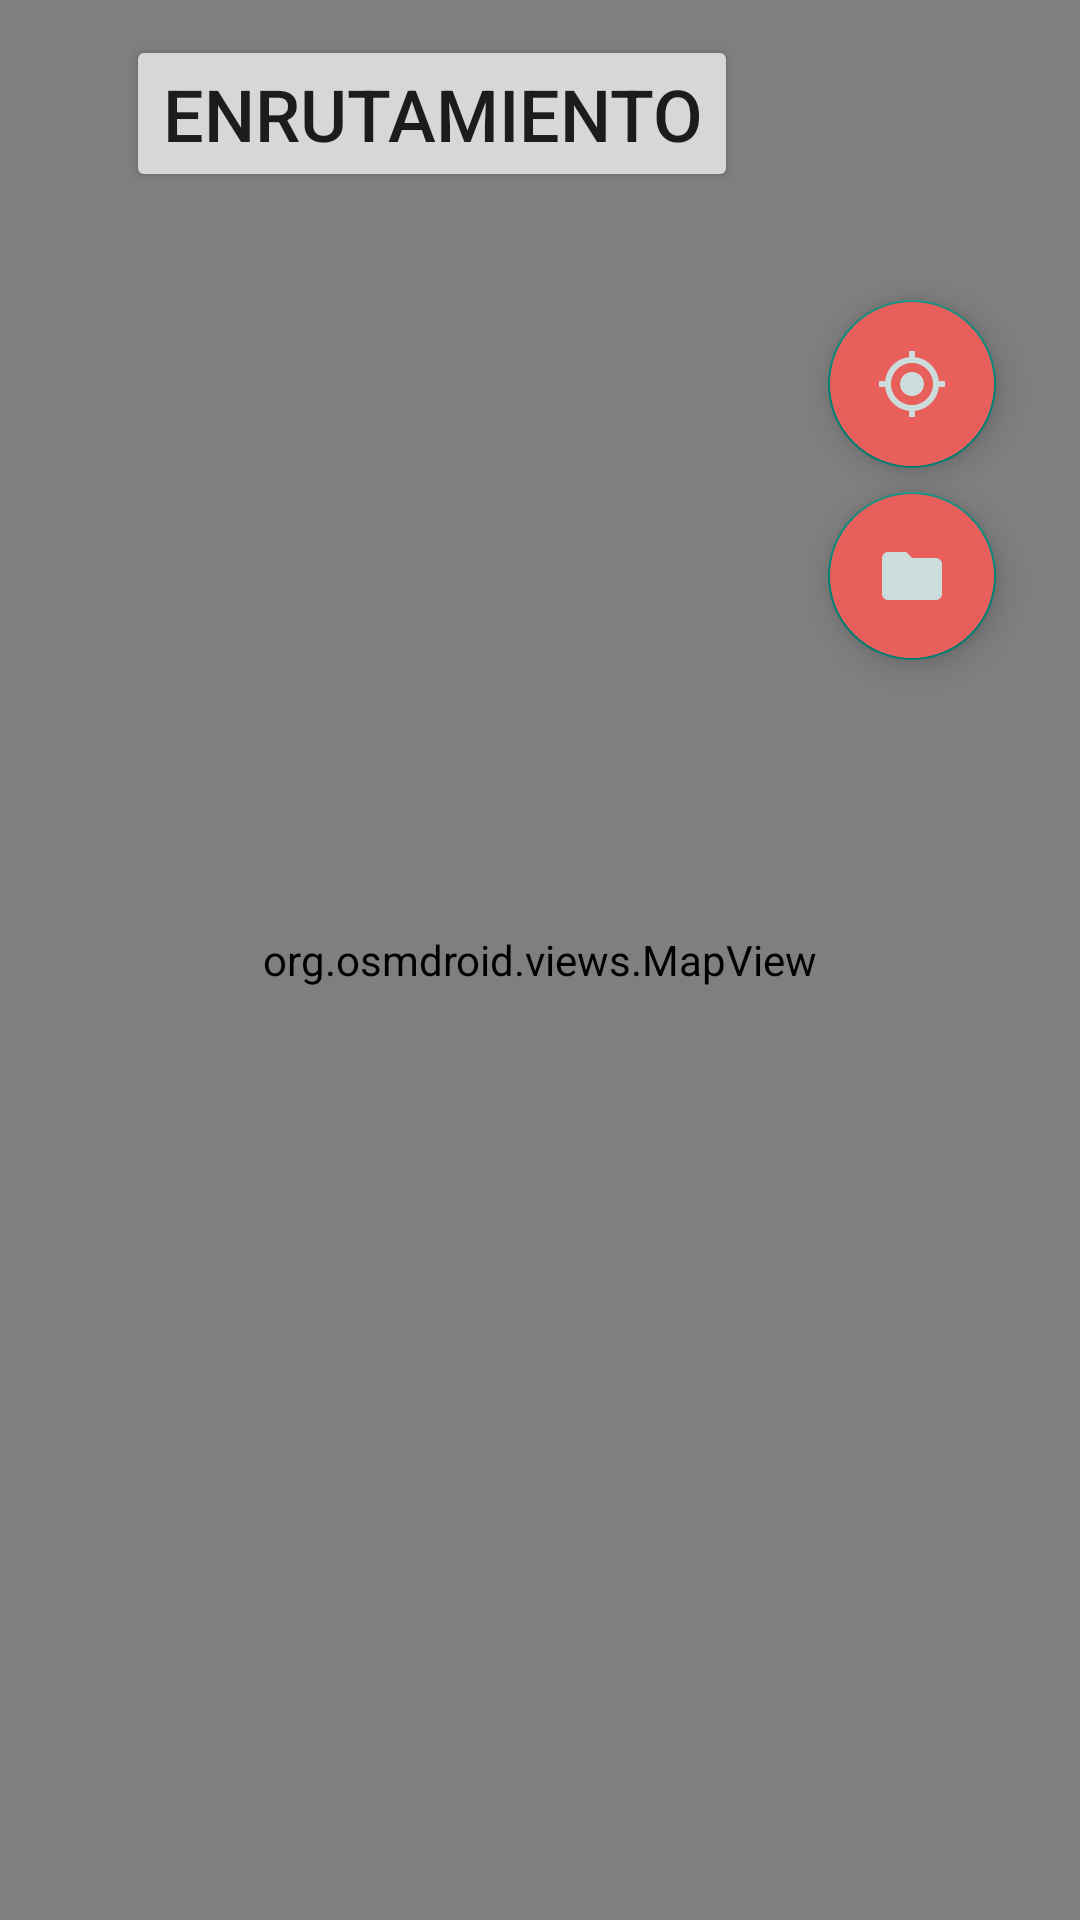

Layout XML and referenced resources for this Android screen:
<!-- AndroidManifest.xml: application theme Theme.AppCompat.Light.NoActionBar -->
<!-- res/layout/osm_map.xml -->
<?xml version="1.0" encoding="utf-8"?>
<RelativeLayout xmlns:android="http://schemas.android.com/apk/res/android"
    xmlns:app="http://schemas.android.com/apk/res-auto"
    xmlns:tools="http://schemas.android.com/tools"
    android:id="@+id/map_activity"
    android:layout_width="match_parent"
    android:layout_height="match_parent"
    android:orientation="vertical"
    tools:context="com.rtg.navigationwtd.OSMMap">

    <androidx.constraintlayout.widget.ConstraintLayout
        android:layout_width="match_parent"
        android:layout_height="match_parent">


        <org.osmdroid.views.MapView
            android:id="@+id/map"
            android:layout_width="match_parent"
            android:layout_height="match_parent"
            app:layout_constraintBottom_toTopOf="@id/locations_fragment"
            app:layout_constraintEnd_toEndOf="@id/map"
            app:layout_constraintHorizontal_bias="0.0"
            app:layout_constraintStart_toStartOf="parent"
            app:layout_constraintTop_toTopOf="parent"
            app:layout_constraintVertical_bias="0.0"></org.osmdroid.views.MapView>

            <FrameLayout
                android:id="@+id/locations_fragment"
                class="com.rtg.navigationwtd.LocationsMenuFragment"
                android:layout_width="match_parent"
                android:layout_height="200dp"
                android:contentDescription="@string/fragment_pane_title"
                app:layout_constraintBottom_toBottomOf="parent"
                app:layout_constraintEnd_toEndOf="parent"
                app:layout_constraintStart_toStartOf="parent"
                tools:layout="@android:layout/simple_list_item_2"

                ></FrameLayout>

        <com.google.android.material.floatingactionbutton.FloatingActionButton
            android:id="@+id/database"
            android:minHeight="48dp"
            android:minWidth="48dp"
            android:layout_width="wrap_content"
            android:layout_height="wrap_content"
            android:layout_marginTop="8dp"
            android:layout_marginEnd="28dp"
            android:backgroundTint="@color/colorAccent"
            android:scaleType="center"
            android:tint="@color/colorPrimary"
            android:contentDescription="@string/map_database_bt_tooltip"
            app:layout_constraintEnd_toEndOf="parent"
            app:layout_constraintTop_toBottomOf="@+id/recenter"
            app:srcCompat="@drawable/data_icon" />

        <com.google.android.material.floatingactionbutton.FloatingActionButton
            android:id="@+id/recenter"
            android:minHeight="48dp"
            android:minWidth="48dp"
            android:layout_width="wrap_content"
            android:layout_height="wrap_content"
            android:layout_marginTop="12dp"
            android:layout_marginEnd="28dp"
            android:backgroundTint="@color/colorAccent"
            android:contentDescription="@string/recenter_route_bt_tooltip"
            app:layout_constraintEnd_toEndOf="@+id/map"
            app:layout_constraintTop_toBottomOf="@+id/img_compass"
            app:srcCompat="@drawable/recenter_icon" />

        <ImageView
            android:id="@+id/img_compass"
            android:layout_width="79dp"
            android:layout_height="80dp"
            android:layout_marginTop="8dp"
            android:layout_marginEnd="16dp"
            android:contentDescription="@string/img_description"
            android:importantForAccessibility="no"
            android:scaleType="fitXY"
            app:layout_constraintEnd_toEndOf="@+id/map"
            app:layout_constraintTop_toTopOf="parent"
            app:srcCompat="@drawable/compass" />

        <Button
            android:id="@+id/bTRouting"
            android:layout_width="wrap_content"
            android:layout_height="wrap_content"
            android:layout_marginStart="8dp"
            android:layout_marginTop="8dp"
            android:layout_marginEnd="8dp"
            android:minWidth="48dp"
            android:minHeight="48dp"
            android:text="@string/routing_button_text"
            android:textSize="24sp"
            app:layout_constraintLeft_toLeftOf="@+id/left_guideline"
            app:layout_constraintRight_toRightOf="@+id/right_guideline"
            app:layout_constraintBottom_toBottomOf="@+id/bottom_guideline"/>

        <com.google.android.material.floatingactionbutton.FloatingActionButton
            android:id="@+id/cancel"
            android:minHeight="48dp"
            android:minWidth="48dp"
            android:layout_width="wrap_content"
            android:layout_height="wrap_content"
            android:layout_marginTop="8dp"
            android:layout_marginEnd="28dp"
            android:backgroundTint="@color/colorAccent"
            android:scaleType="center"
            android:tint="@color/colorPrimary"
            android:contentDescription="@string/cancel_route_bt_tooltip"
            android:visibility="invisible"
            app:layout_constraintEnd_toEndOf="@+id/map"
            app:layout_constraintTop_toBottomOf="@+id/database"
            app:srcCompat="@drawable/cancel_route" />

        <android.support.constraint.Guideline
            android:id="@+id/left_guideline"
            android:layout_width="wrap_content"
            android:layout_height="wrap_content"
            android:orientation="vertical"
            app:layout_constraintGuide_percent="0.1" />

        <android.support.constraint.Guideline
            android:id="@+id/right_guideline"
            android:layout_width="wrap_content"
            android:layout_height="wrap_content"
            android:orientation="vertical"
            app:layout_constraintGuide_percent="0.7" />

        <android.support.constraint.Guideline
            android:id="@+id/bottom_guideline"
            android:layout_width="wrap_content"
            android:layout_height="wrap_content"
            android:orientation="horizontal"
            app:layout_constraintGuide_percent="0.1" />


    </androidx.constraintlayout.widget.ConstraintLayout>

</RelativeLayout>
<!-- resources referenced by this layout -->
<resources>
  <color name="colorAccent">#E85F5C</color>
  <color name="colorPrimary">#CDDDDD</color>
  <!-- drawable cancel_route (drawable) -->
  <vector xmlns:android="http://schemas.android.com/apk/res/android"
      android:width="240dp"
      android:height="240dp"
      android:tint="@color/colorPrimary"
      android:viewportWidth="24.0"
      android:viewportHeight="24.0">
      <path
          android:fillColor="@color/colorPrimary"
          android:pathData="M12,2C6.47,2 2,6.47 2,12s4.47,10 10,10 10,-4.47 10,-10S17.53,2 12,2zM17,15.59L15.59,17 12,13.41 8.41,17 7,15.59 10.59,12 7,8.41 8.41,7 12,10.59 15.59,7 17,8.41 13.41,12 17,15.59z" />
  </vector>
  <!-- drawable compass: png bitmap (mipmap-hdpi, 8712 bytes) -->
  <!-- drawable data_icon (drawable) -->
  <vector xmlns:android="http://schemas.android.com/apk/res/android"
      android:width="200dp"
      android:height="200dp"
      android:tint="@color/colorPrimary"
      android:viewportWidth="24.0"
      android:viewportHeight="24.0">
      <path
          android:fillColor="@color/colorPrimary"
          android:pathData="M10,4H4c-1.1,0 -1.99,0.9 -1.99,2L2,18c0,1.1 0.9,2 2,2h16c1.1,0 2,-0.9 2,-2V8c0,-1.1 -0.9,-2 -2,-2h-8l-2,-2z" />
  </vector>
  <!-- drawable recenter_icon (drawable) -->
  <vector xmlns:android="http://schemas.android.com/apk/res/android"
      android:width="240dp"
      android:height="240dp"
      android:tint="@color/colorPrimary"
      android:viewportWidth="24.0"
      android:viewportHeight="24.0">
      <path
          android:fillColor="@color/colorPrimary"
          android:pathData="M12,8c-2.21,0 -4,1.79 -4,4s1.79,4 4,4 4,-1.79 4,-4 -1.79,-4 -4,-4zM20.94,11c-0.46,-4.17 -3.77,-7.48 -7.94,-7.94L13,1h-2v2.06C6.83,3.52 3.52,6.83 3.06,11L1,11v2h2.06c0.46,4.17 3.77,7.48 7.94,7.94L11,23h2v-2.06c4.17,-0.46 7.48,-3.77 7.94,-7.94L23,13v-2h-2.06zM12,19c-3.87,0 -7,-3.13 -7,-7s3.13,-7 7,-7 7,3.13 7,7 -3.13,7 -7,7z" />
  </vector>
  <string name="cancel_route_bt_tooltip">Cancelar ruta</string>
  <string name="fragment_pane_title">Ubicaciones guardadas</string>
  <string name="img_description">compass</string>
  <string name="map_database_bt_tooltip">Base de datos de ubicaciones favoritas</string>
  <string name="recenter_route_bt_tooltip">Centrar el Mapa</string>
  <string name="routing_button_text">Enrutamiento</string>
</resources>
